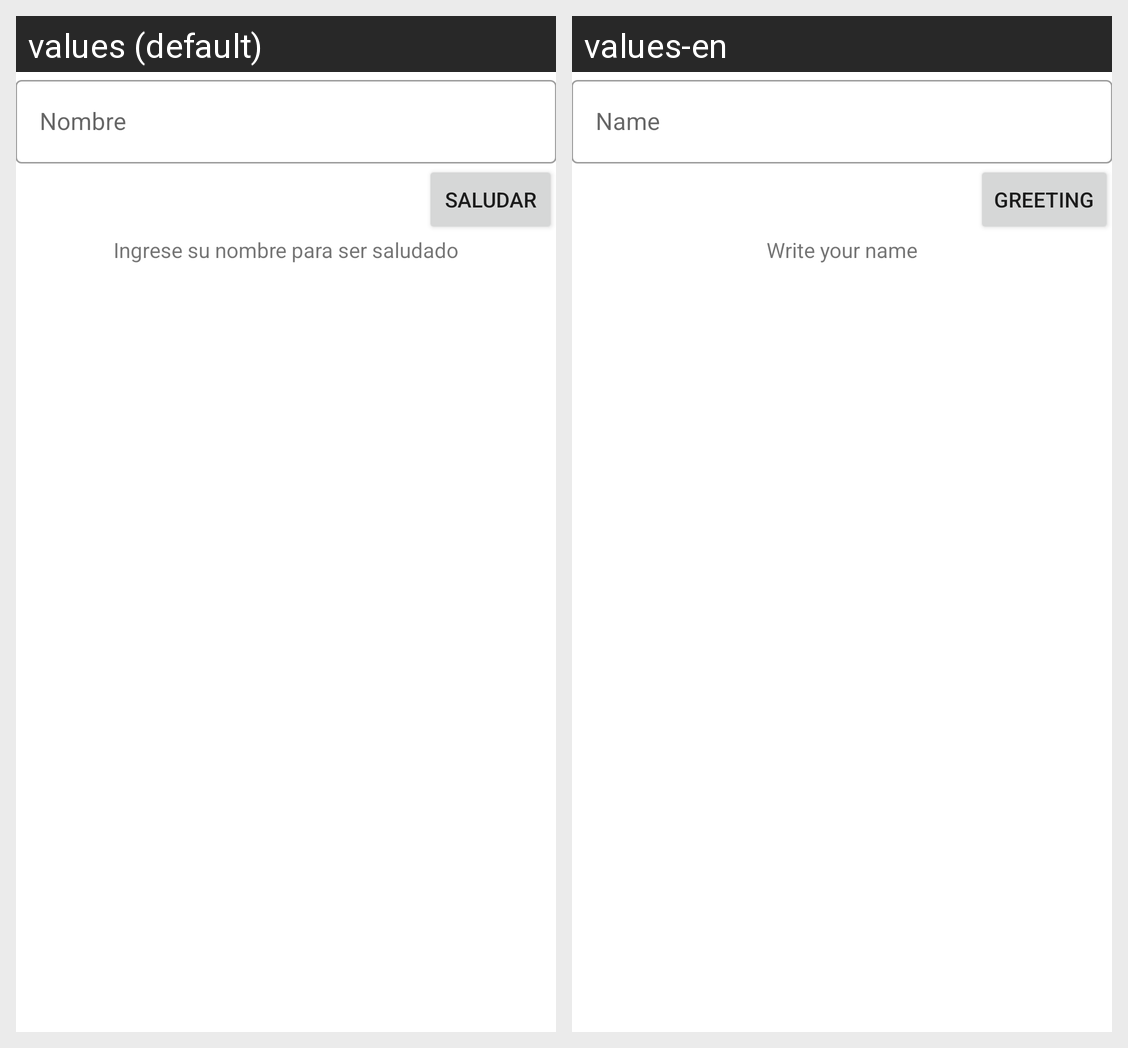

Translations of the strings shown on this Android screen, per locale in the grid:
Android screen res/layout/activity_main.xml rendered under 2 locales, left to right: values (default), values-en. Device: Nexus 5 (rendered at 1080×1920; each locale shown at half size, 540×960, under a caption strip naming it); theme Theme.01FormularioBasico.
Strings drawn on this screen, with the default value and each locale's value (text and hints the layout hard-codes, and strings that could not be matched under every locale, appear in the picture but are not listed):

text_name
  values: Nombre
  values-en: Name

action_greet
  values: Saludar
  values-en: Greeting

helper_greeting
  values: Ingrese su nombre para ser saludado
  values-en: Write your name
